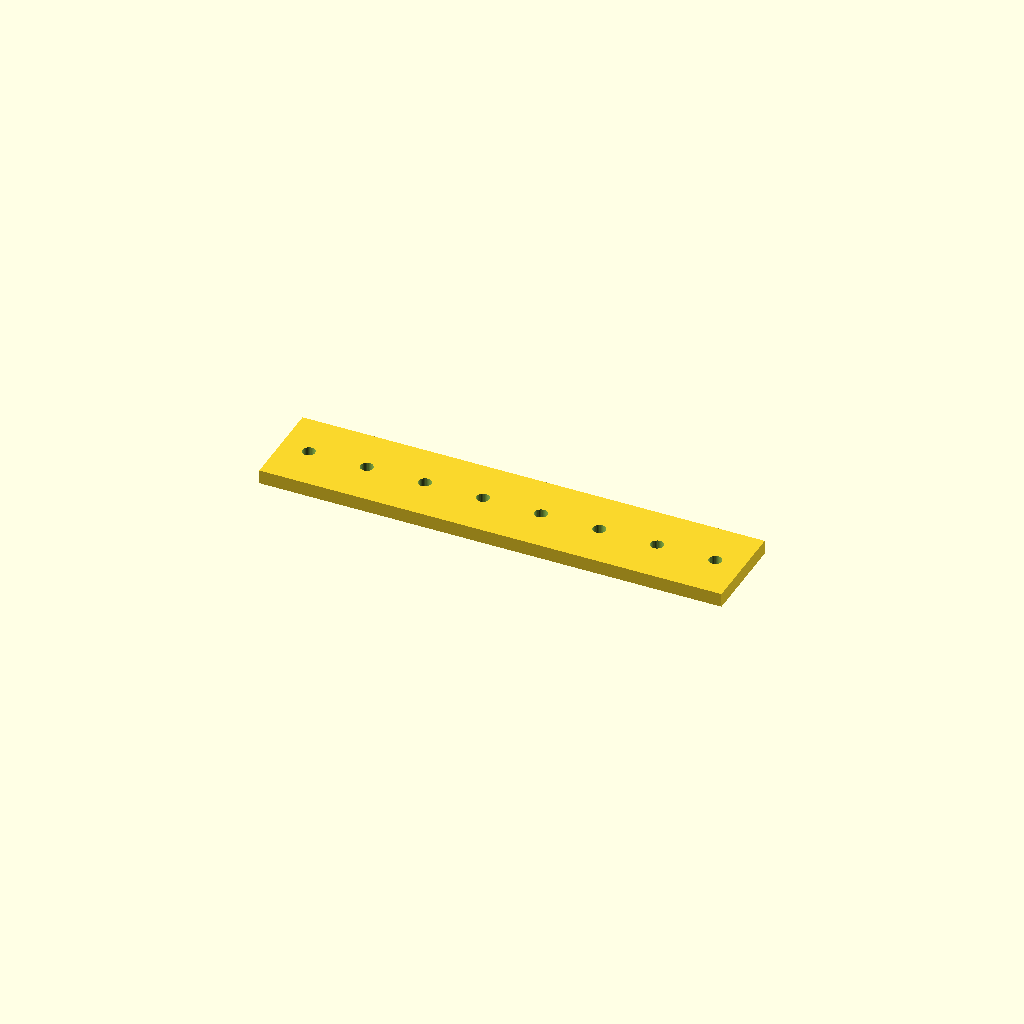
Cell 1: rendered with the file's own defaults.
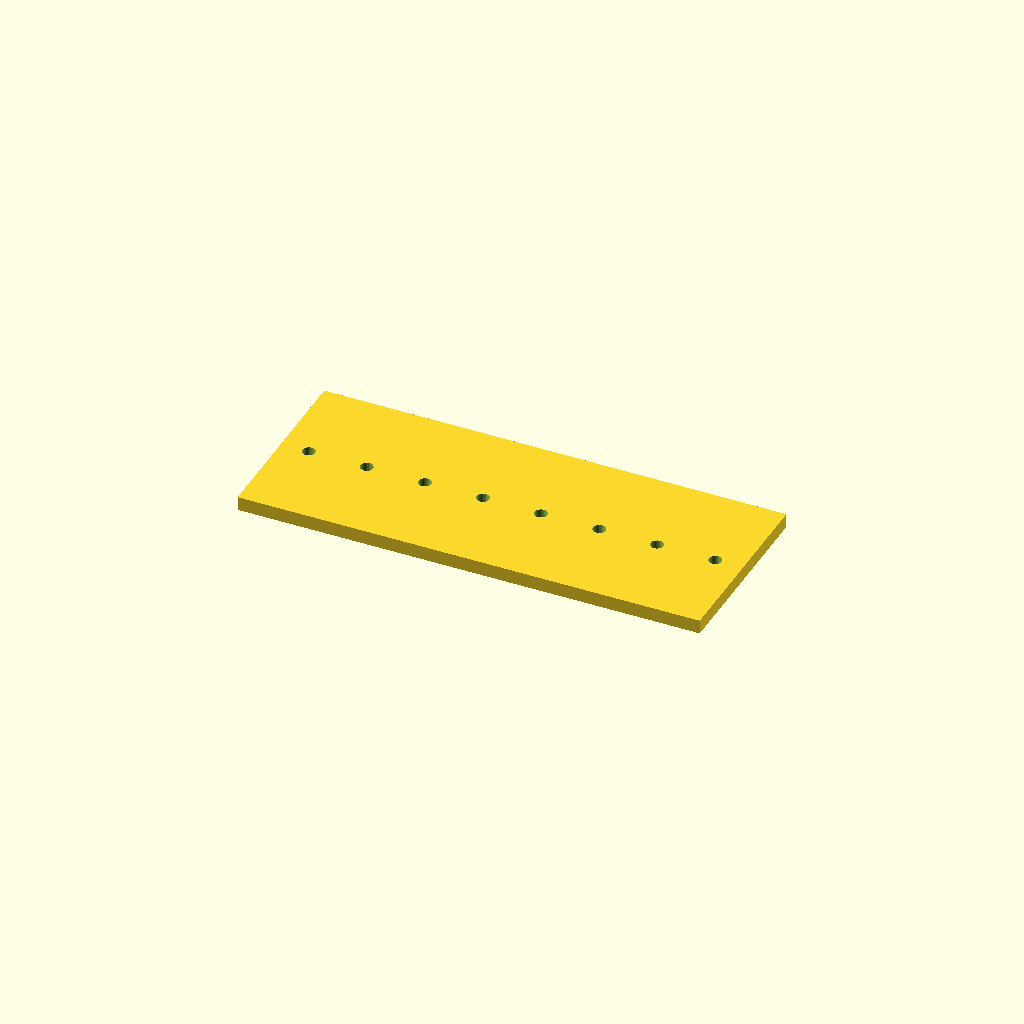
Cell 2: the same model with bar_w = 80.
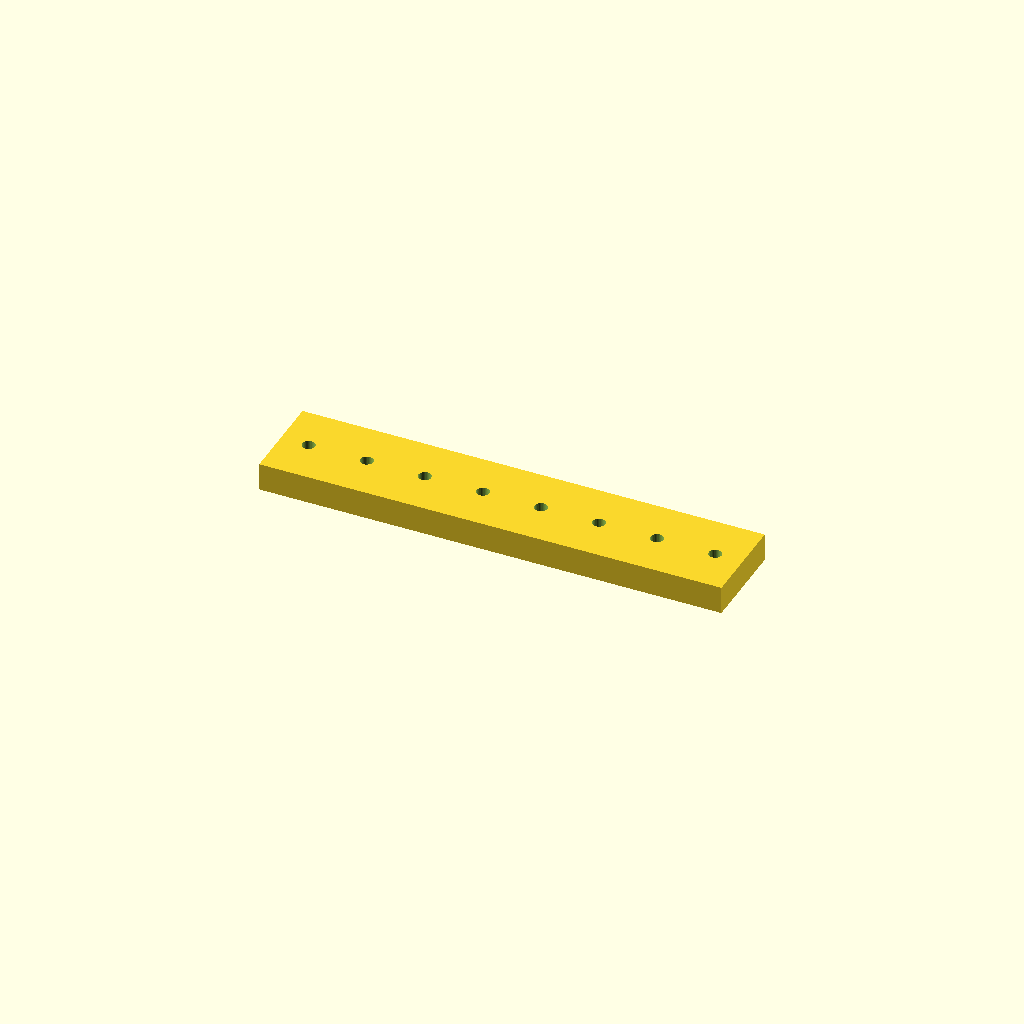
Cell 3 — bar_t set to 12, the other parameters unchanged.
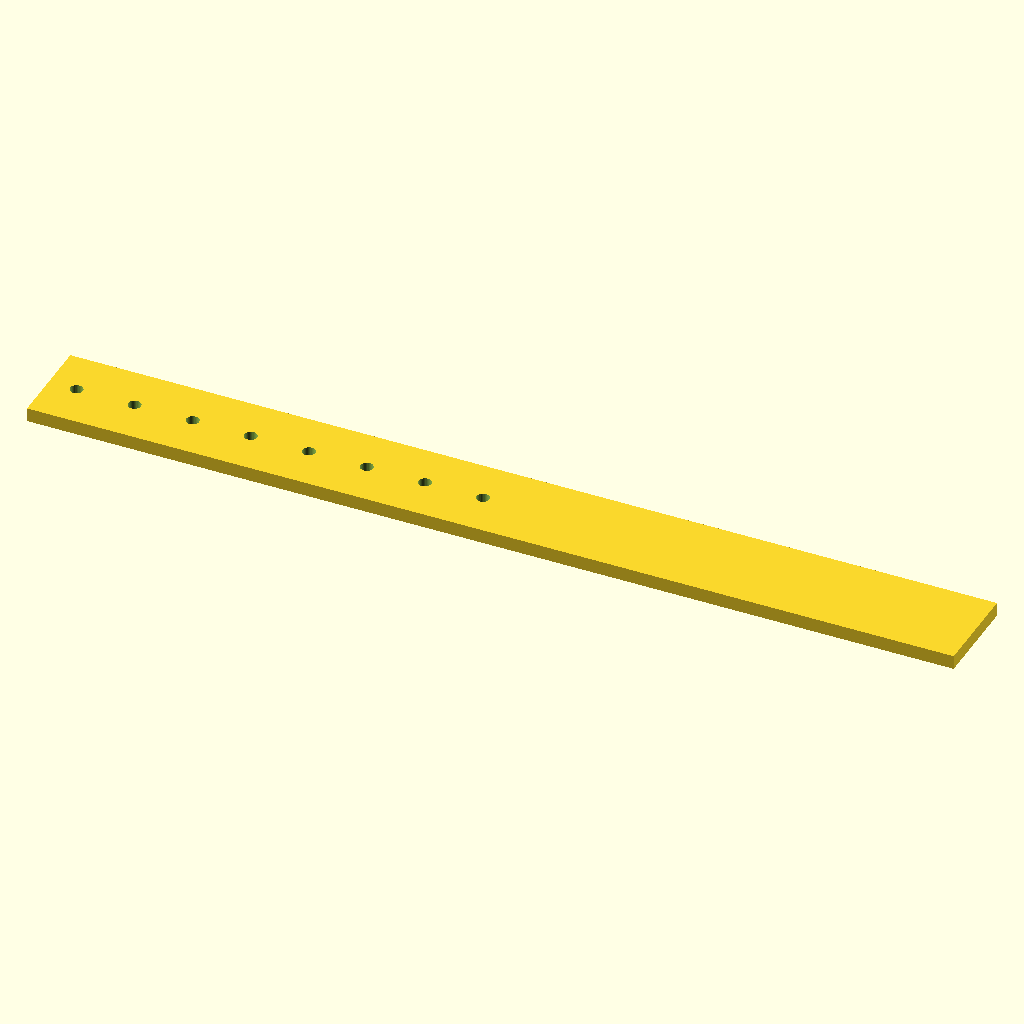
Cell 4: holes = 16 (everything else at default).
All cells are drawn from one camera (rotation 55°, 0°, 25°, orthographic, colour scheme Cornfield), so only the parameter changes between them.
The OpenSCAD source (optional_data/data/place1/ventrows/part_0009.scad):
$fn = 32;

// ----------------------------------------------------------------------
// Hole bar, 8 x Ø5.5
// skip layout, 12 mm edge offset
// ----------------------------------------------------------------------

// --- parameters (mm) ---
bar_w = 40;         // bar width (Y)
bar_t = 6;          // bar thickness (Z)
holes = 8;          // holes per row
hole_d = 5.5;       // hole diameter
edge = 12;          // offset from the bar end to the first hole
grid_pitch = 12.5;  // grid the bar was laid out on

// --- derived feature positions (mm) ---
pitch = grid_pitch * 2;       // = 25   holes sit every other grid slot
span = (holes - 1) * pitch;   // = 175   distance between the end holes
bar_l = span + 2 * edge;      // = 199   overall bar length
start_x = -bar_l / 2 + edge;  // = -87.5   X of the first hole
feature_centers = [
  [start_x + 0 * pitch, 0],
  [start_x + 1 * pitch, 0],
  [start_x + 2 * pitch, 0],
  [start_x + 3 * pitch, 0],
  [start_x + 4 * pitch, 0],
  [start_x + 5 * pitch, 0],
  [start_x + 6 * pitch, 0],
  [start_x + 7 * pitch, 0]
];   // hole centres of the first row

// bar with one row of holes, drilled from feature_centers
difference() {
  translate([-bar_l / 2, -bar_w / 2, -bar_t / 2]) cube([bar_l, bar_w, bar_t]);
  for (centre = feature_centers)
    translate([centre[0], centre[1], 0])
      cylinder(d = hole_d, h = bar_t + 2, center = true);
}
Parameter table extracted from the source (name, type, default, range or options):
bar_w: number, default 40
bar_t: number, default 6
holes: number, default 8
hole_d: number, default 5.5
edge: number, default 12
grid_pitch: number, default 12.5
